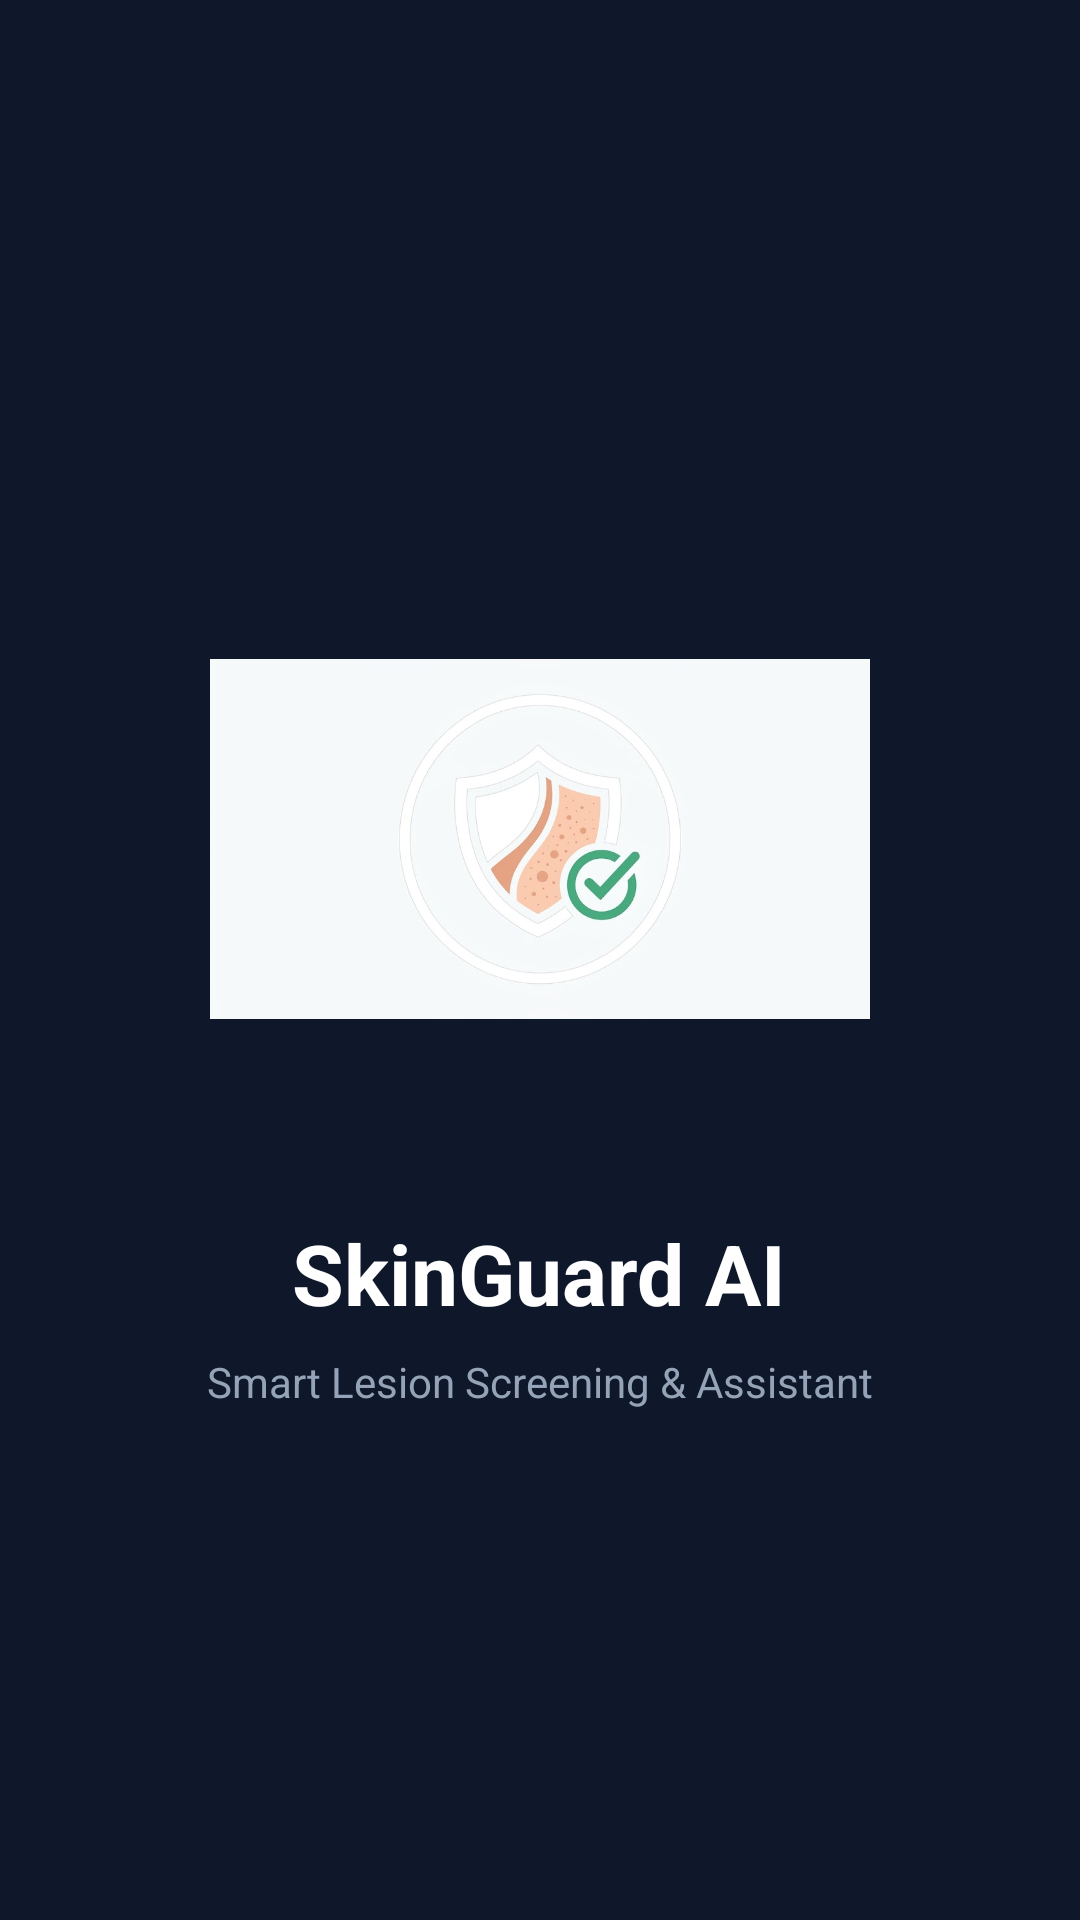

The Android layout XML behind this screen, and the referenced resources:
<!-- AndroidManifest.xml: application theme Theme.SkinLesionScreeningApp -->
<!-- res/layout/activity_splash.xml -->
<?xml version="1.0" encoding="utf-8"?>
<LinearLayout xmlns:android="http://schemas.android.com/apk/res/android"
    android:layout_width="match_parent"
    android:layout_height="match_parent"
    android:background="#0F172A"
    android:gravity="center"
    android:orientation="vertical"
    android:padding="24dp">

    <ImageView
        android:layout_width="220dp"
        android:layout_height="220dp"
        android:src="@drawable/skin_logo"
        android:scaleType="centerInside"
        android:layout_gravity="center" />

    <TextView
        android:layout_width="wrap_content"
        android:layout_height="wrap_content"
        android:layout_marginTop="16dp"
        android:text="SkinGuard AI"
        android:textColor="#FFFFFF"
        android:textSize="28sp"
        android:textStyle="bold" />

    <TextView
        android:layout_width="wrap_content"
        android:layout_height="wrap_content"
        android:layout_marginTop="8dp"
        android:text="Smart Lesion Screening &amp; Assistant"
        android:textColor="#94A3B8"
        android:textSize="14sp" />

</LinearLayout>
<!-- resources referenced by this layout -->
<resources>
  <!-- drawable skin_logo: png bitmap (drawable, 25794 bytes) -->
  <style name="Theme.SkinLesionScreeningApp" parent="Base.Theme.SkinLesionScreeningApp" />
  <style name="Base.Theme.SkinLesionScreeningApp" parent="Theme.Material3.DayNight.NoActionBar">
          
          
      </style>
</resources>
